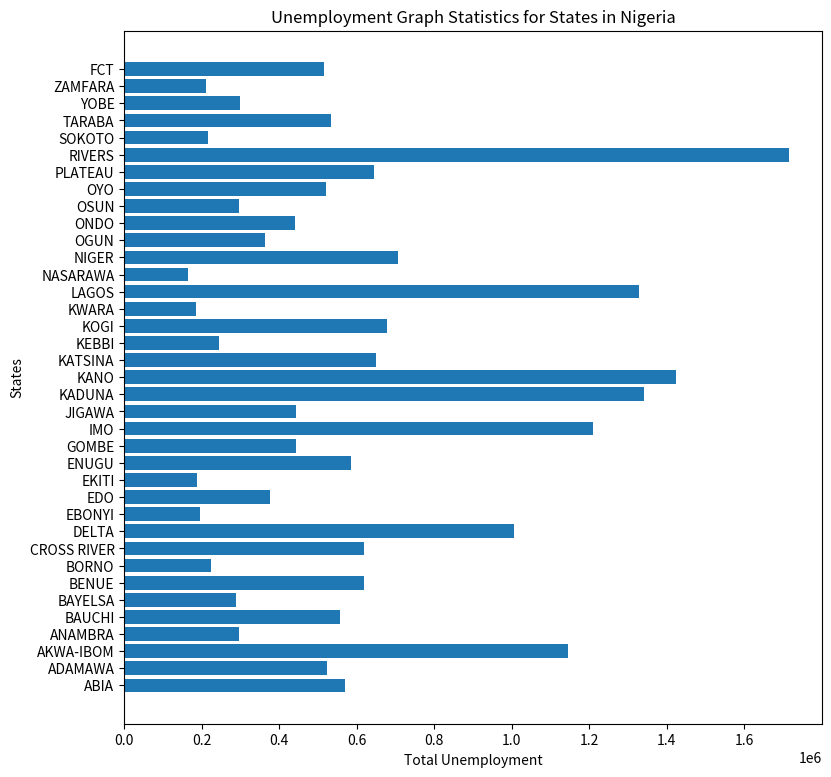

This figure's Python source:
# -*- coding: utf-8 -*-
"""
Created on Thu Mar 25 14:44:58 2021

@author: User
"""


from matplotlib import pyplot as plt


dev_y=[570609,523719,1144399,296325,555407,287671,617938,224583,618484,1005848,194868,376734,188386,585568,442478,1209882,442495,1339952,1424686,650682,245697,677097,186163,1329490,165232,707559,362720,440389,295590,521216,645166,1714189,216339,532520,298563,209978,515996]
dev_x=['ABIA','ADAMAWA','AKWA-IBOM','ANAMBRA','BAUCHI','BAYELSA','BENUE','BORNO','CROSS RIVER','DELTA','EBONYI','EDO','EKITI','ENUGU','GOMBE','IMO','JIGAWA','KADUNA','KANO','KATSINA','KEBBI','KOGI','KWARA','LAGOS','NASARAWA','NIGER','OGUN','ONDO','OSUN','OYO','PLATEAU','RIVERS','SOKOTO','TARABA','YOBE','ZAMFARA','FCT']
plt.figure(figsize=(9,9))
plt.barh(dev_x,dev_y)


#plt.gcf().axes[0].yaxis.get_major_formatter().set_scientific(False)
plt.title('Unemployment Graph Statistics for States in Nigeria')
plt.xlabel('Total Unemployment')
plt.ylabel('States')
plt.show()
